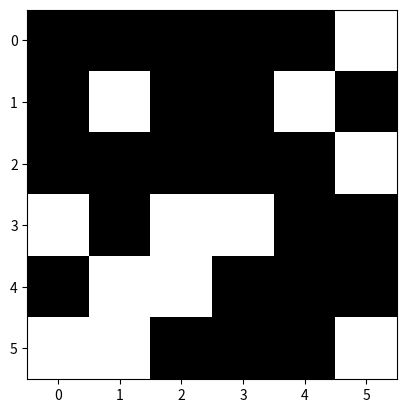
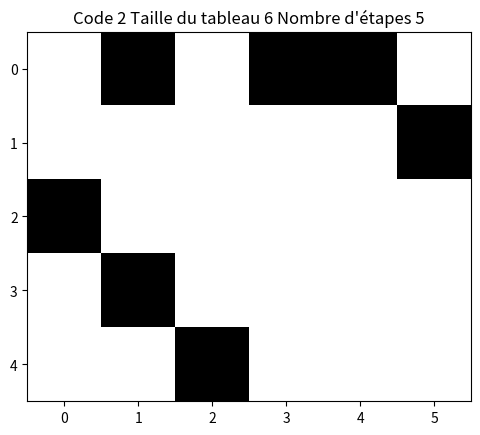
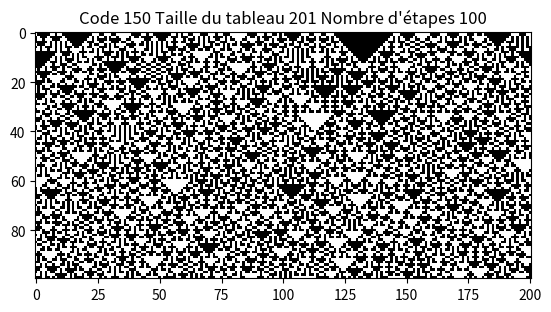
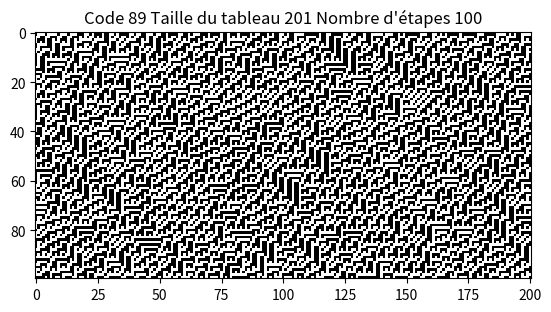
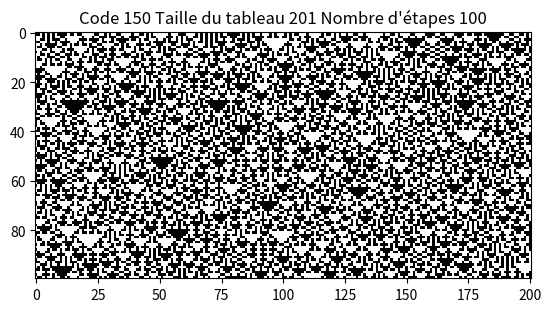
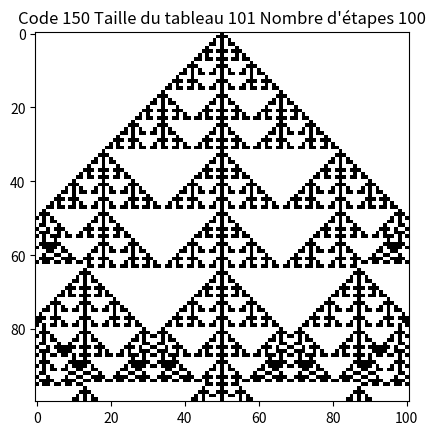

Reproduce these figures in Python, in order.
import matplotlib.pyplot as plt
import numpy as np
import numpy.random as random

n=5
M=[[random.binomial(1,0.7) for i in range(n+1) ] for i in range(n+1)]
print(np.shape(M))
plt.imshow(M,cmap="binary",interpolation="nearest")


# Ou

random.binomial(1,0.7,(5,5))

#
#def Chiffre(code,k):
#    a = code
#    r=0
#    for i in range(k+1):
#        r = a%2
#        a= a//2
#    return r
# Plus simple


def Chiffre(code,k):
    return (code // 2**k) %2

def Chiffres(code):
    return [Chiffre(code,8-i) for i in range(1,9)]
    

print([Chiffres(i) for i in range(30+1)])

def NouvelEtat(code,tableau):
    new = tableau[:]
    long = len(tableau)
   
    def getNumber(i):
        left=(i+1)%long
        right=(i-1)%long
        return tableau[left]*4+tableau[i]*2+tableau[right]
    for i in range(long):
        new[i]=Chiffre(code,getNumber(i))
    return new
    
def Graphique(code,tableau,n):
    M=[tableau]
    for i in range(1,n):
        M.append(NouvelEtat(code,M[-1]))
    plt.figure()
    plt.title("Code " + str(code) + " Taille du tableau " + str(len(tableau)) + " Nombre d'étapes " + str(n))
    plt.imshow(M,cmap="binary",interpolation="nearest")
    plt.show()
    
    
def Tableau(n,p):
    return [random.binomial(1,p) for i in range(2*n+1)]
    

Graphique(2,[0,1,0,1,1,0],5)
Graphique(150,Tableau(100,0.8),100)
Graphique(89,Tableau(100,0.4),100)
Graphique(150,Tableau(100,0.5),100)
Graphique(150,50*[0]+[1]+50*[0],100)


####################

def Cn (n):
    S=0
    for i in range(1,n+1):
        P=1
        for j in range(1,n+1):
            if (i!=j):
                P*=j
        S+=P
    return S 

print(Cn(3))


def Eratosthene(n):
    B=[True]*(n+1)
    B[0]=False 
    B[1]=False
    for i in range(2,n+1):
        if (B[i]==True):
            for j in range(2*i,n+1,i): # boucle avec un pas de i
                B[j]=False
    return B
    
print(Eratosthene(1000))

Prem = [i for i in range(1001) if (Eratosthene(1000)[i]==True)]
Test = [ Cn(p-1) % (p*p) for p in Prem]


####################

def tirage():
    return random.binomial(1,0.5)
    
# Notons 1 -> P  et 0 -> F
def premiere_apparition():
    test = False
    actuel=tirage()
    n=0
    while True:
        essai=tirage()
        if (actuel==1) and (essai==0):
            return n+1
        actuel=essai
        n+=1

print(premiere_apparition())

def esperance(n):
    E=0
    for i in range(n):
        E+=premiere_apparition()*1/n
    return E 
    
print(esperance(10000))

